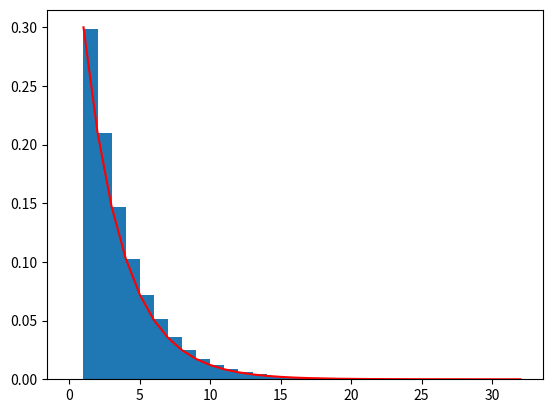

Write Python code to recreate this figure.
import numpy as np 
import numpy.random as r
import math as m
import matplotlib.pyplot as plt

def pmf(x,p):
    return ((1-p)**(x-1))*p

p=0.3
N=100000

U=r.uniform(size=N)
X=np.ceil(np.log(1-U)/np.log(1-p))

fig, ax=plt.subplots(1,1)

X.sort()
ax.hist(X,bins=range(int(max(X))),density=True)
plt.plot(X, pmf(X,p), color = 'r')
plt.show()

